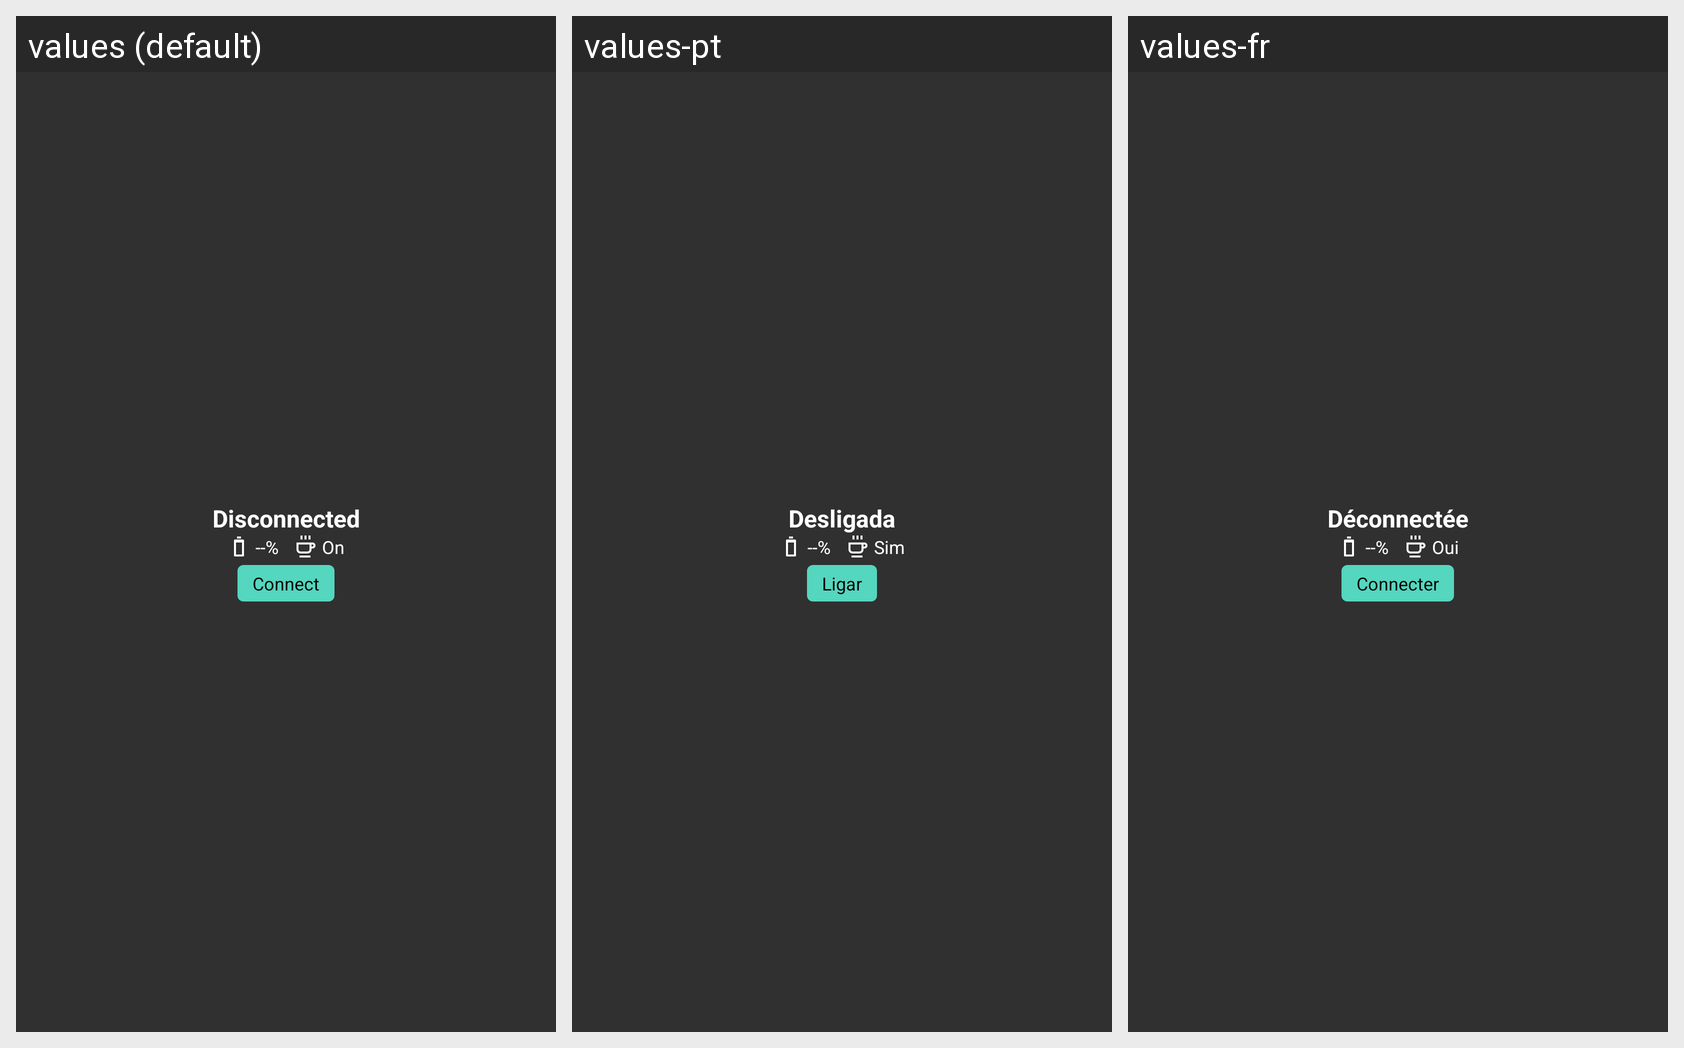

Translations of the strings shown on this Android screen, per locale in the grid:
Android screen res/layout/widget_dji_connection.xml rendered under 3 locales, left to right: values (default), values-pt, values-fr. Device: Nexus 5 (rendered at 1080×1920; each locale shown at half size, 540×960, under a caption strip naming it); theme AppTheme.
Other locales in the repository, not shown: values-de, values-es, values-it.
Strings drawn on this screen, with the default value and each locale's value (text and hints the layout hard-codes, and strings that could not be matched under every locale, appear in the picture but are not listed):

disconnected
  values: Disconnected
  values-pt: Desligada
  values-fr: Déconnectée

widget_on
  values: On
  values-pt: Sim
  values-fr: Oui

connect_known_dji
  values: Connect
  values-pt: Ligar
  values-fr: Connecter
